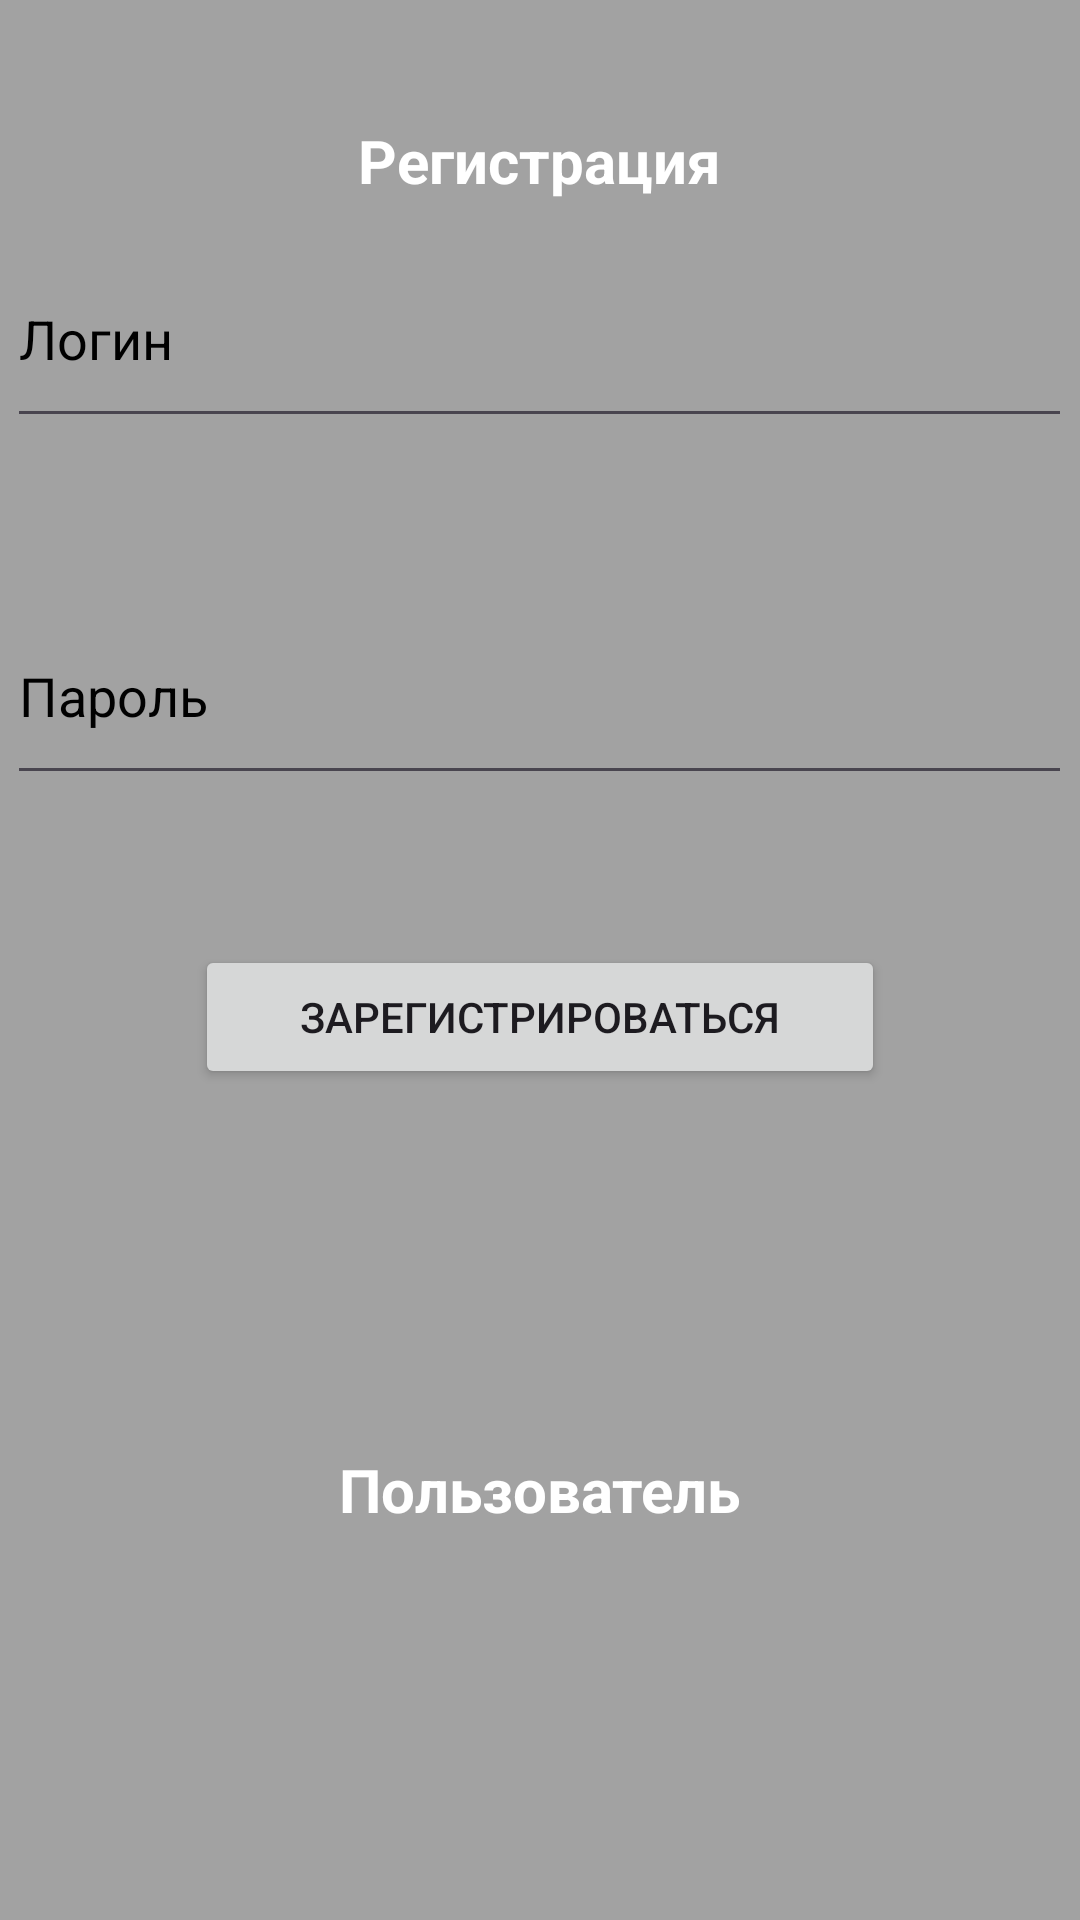

Layout XML and referenced resources for this Android screen:
<!-- AndroidManifest.xml: application theme Theme.Marketpalcev1 -->
<!-- res/layout/activity_company_reg.xml -->
<?xml version="1.0" encoding="utf-8"?>
<LinearLayout xmlns:android="http://schemas.android.com/apk/res/android"
    xmlns:app="http://schemas.android.com/apk/res-auto"
    xmlns:tools="http://schemas.android.com/tools"
    android:id="@+id/main"
    android:layout_width="match_parent"
    android:layout_height="match_parent"
    android:background="#FFFFFF"
    android:backgroundTint="#A2A2A2"
    android:visibility="visible"
    android:orientation="vertical"
    tools:context=".CompanyRegActivity" >

    


    <TextView
        android:id="@+id/text_reg"
        android:layout_width="wrap_content"
        android:layout_height="wrap_content"
        android:layout_gravity="center"
        android:text="Регистрация"
        android:textColor="#FFFFFF"
        android:textSize="20dp"
        android:layout_marginTop="40dp"
        android:textStyle="bold" />

    <EditText
        android:id="@+id/company_login"
        android:layout_width="355dp"
        android:layout_height="69dp"
        android:ems="10"
        android:hint="Логин"
        android:inputType="text"
        android:layout_gravity="center"
        android:layout_marginTop="10dp"
        android:textColor="@color/black"
        android:textColorHint="@color/black" />
    
    <EditText
        android:id="@+id/company_pass"
        android:layout_width="355dp"
        android:layout_height="69dp"
        android:ems="10"
        android:hint="Пароль"
        android:inputType="textPassword"
        android:layout_gravity="center"
        android:layout_marginTop="50dp"
        android:textColor="@color/black"
        android:textColorHint="@color/black" />

    <Button
        android:id="@+id/button_reg_company"
        android:layout_width="230dp"
        android:layout_height="wrap_content"
        android:layout_gravity="center"
        android:layout_marginTop="50dp"
        android:text="Зарегистрироваться" />


    <TextView
        android:id="@+id/company_reg"
        android:layout_width="wrap_content"
        android:layout_height="wrap_content"
        android:layout_gravity="center"
        android:text="Пользователь"
        android:textColor="#FFFFFF"
        android:textSize="20dp"
        android:layout_marginTop="120dp"
        android:textStyle="bold" />



</LinearLayout>
<!-- resources referenced by this layout -->
<resources>
  <color name="black">#000000</color>
  <style name="Theme.Marketpalcev1" parent="Base.Theme.Marketpalcev1" />
  <style name="Base.Theme.Marketpalcev1" parent="Theme.Material3.DayNight.NoActionBar">
          
          
      </style>
</resources>
